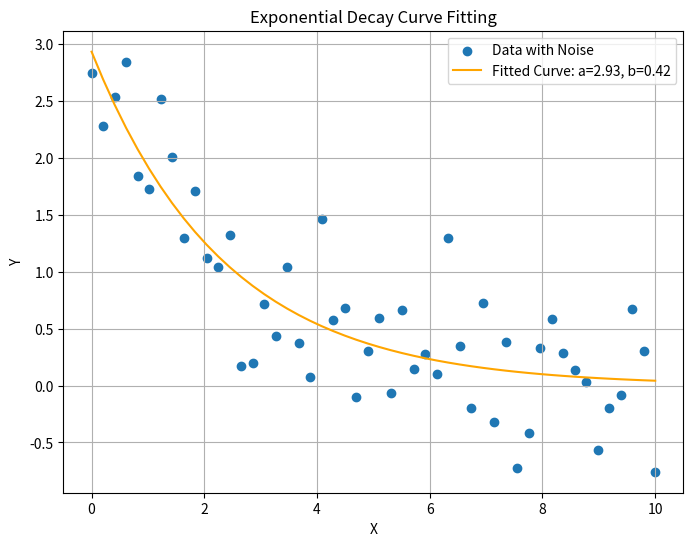

Write Python code to recreate this figure.
import numpy as np
import matplotlib.pyplot as plt

from scipy.optimize import curve_fit

# ---curve fitting--- numpy, matplotlib, scipy

# Generate some synthetic data with noise
np.random.seed(42)
x_data = np.linspace(0, 10, 50)
y_data = 2.5 * np.exp(-0.3 * x_data) + 0.5 * np.random.normal(size=50)

# Define the model function
def exponential_decay(x, a, b):
    return a * np.exp(-b * x)

# Fit the curve to the data
params, covariance = curve_fit(exponential_decay, x_data, y_data, p0=(2, 0.1))

# Extract the fitted parameters
fitted_a, fitted_b = params

# Generate the fitted curve
fitted_curve = exponential_decay(x_data, fitted_a, fitted_b)

# Plot the original data and the fitted curve
plt.figure(figsize=(8, 6))
plt.scatter(x_data, y_data, label='Data with Noise')
plt.plot(x_data, fitted_curve, label='Fitted Curve: a={:.2f}, b={:.2f}'.format(fitted_a, fitted_b), color='orange')
plt.xlabel('X')
plt.ylabel('Y')
plt.title('Exponential Decay Curve Fitting')
plt.legend()
plt.grid(True)
plt.show()